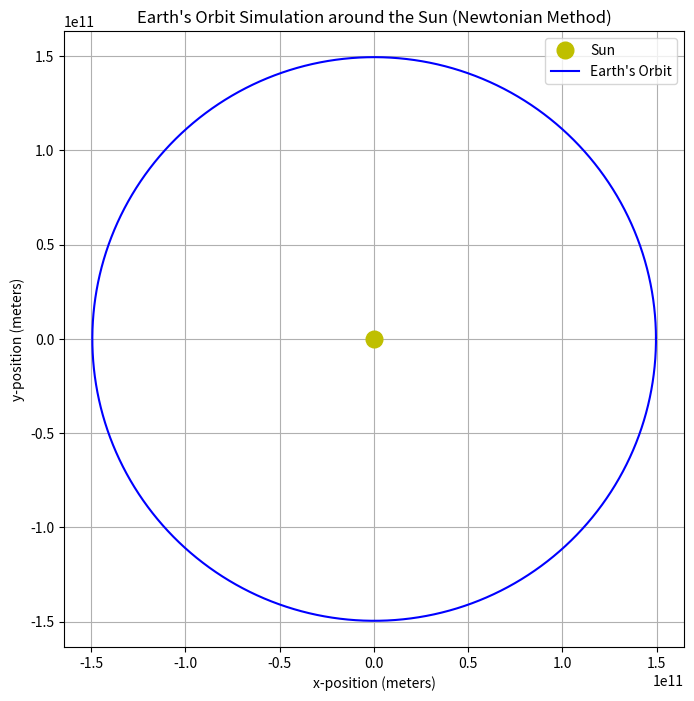

The script that saved this image:
import numpy as np
import matplotlib.pyplot as plt

# --- Physical Constants ---
G = 6.67430e-11                 # Newtonian gravitational constant (m^3 kg^-1 s^-2)
SUN_MASS = 1.989e30             # Mass of the Sun in kg
AU = 1.496e11                   # 1 Astronomical Unit (AU) in meters
TIME_STEP = 60 * 60             # Time step: 1 hour (in seconds)
SIMULATION_STEPS = 24 * 365     # Number of simulation steps: 1 year (in hours)

# --- Initialize Earth's position and velocity ---
# Start at 1 AU on the x-axis
pos_x = AU
pos_y = 0
# Initial velocity is purely in the y-direction
vel_x = 0
vel_y = 29780  # Initial velocity of Earth (29.78 km/s)

# --- Arrays to store position history for plotting ---
x_history = []
y_history = []

# --- Motion Simulation Loop ---
for _ in range(SIMULATION_STEPS):
    # Calculate distance from the sun
    distance_to_sun = np.sqrt(pos_x**2 + pos_y**2)

    # Calculate gravitational acceleration using Newton's law: a = -G*M / r^2
    # We break it down into components by multiplying by (pos / r)
    total_acceleration = -G * SUN_MASS / distance_to_sun**3
    accel_x = total_acceleration * pos_x
    accel_y = total_acceleration * pos_y

    # Update velocity based on acceleration (v = v0 + a*t)
    vel_x += accel_x * TIME_STEP
    vel_y += accel_y * TIME_STEP

    # Update position based on new velocity (p = p0 + v*t)
    pos_x += vel_x * TIME_STEP
    pos_y += vel_y * TIME_STEP

    # Store the new position for plotting
    x_history.append(pos_x)
    y_history.append(pos_y)

# --- Visualization using Matplotlib ---
plt.figure(figsize=(8, 8))
# Plot the Sun at the origin
plt.plot(0, 0, 'yo', markersize=12, label='Sun')
# Plot the Earth's orbital path
plt.plot(np.array(x_history), np.array(y_history), '-b', label="Earth's Orbit")

# Formatting the plot
plt.axis('equal') # Ensure the orbit is not distorted
plt.xlabel("x-position (meters)")
plt.ylabel("y-position (meters)")
plt.title("Earth's Orbit Simulation around the Sun (Newtonian Method)")
plt.legend()
plt.grid(True)
plt.show()
